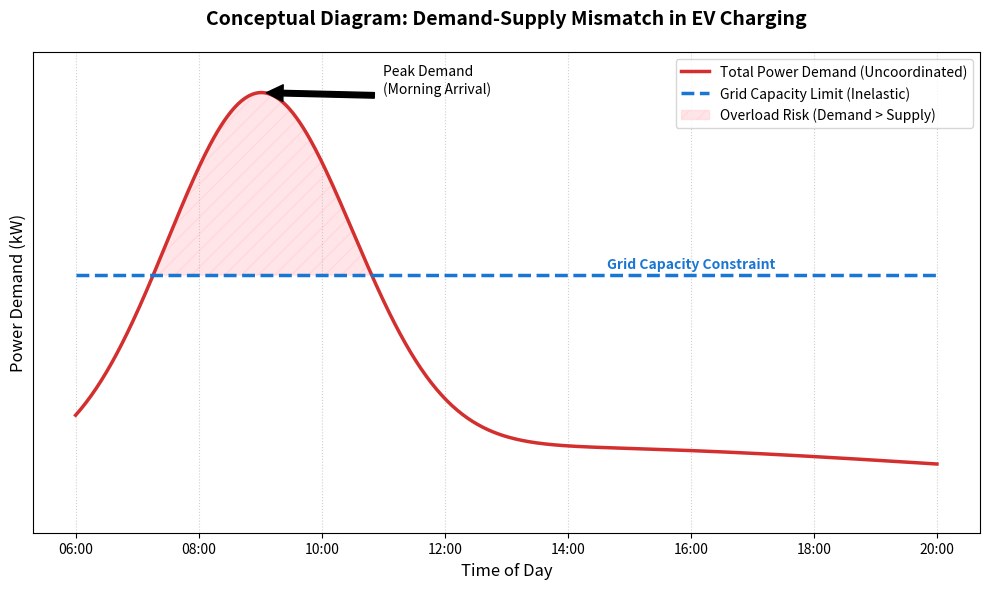

Write the Python code that produced this figure. (Note: this script raises an exception after producing the figure.)
import numpy as np
import matplotlib.pyplot as plt
from scipy.stats import norm



SAVE_DIR = '/users/<user>/data/acn'

# 1. 설정: 시간 축 (오전 6시 ~ 오후 8시)
x = np.linspace(6, 20, 500)  # 6:00 to 20:00

# 2. 공급(Supply): 고정된 전력망 용량 (Grid Capacity)
capacity_limit = 75
y_capacity = np.full_like(x, capacity_limit)

# 3. 수요(Demand): 비제어 충전 수요 (Uncoordinated Charging)
# 오전 9시(9.0)를 중심으로 하는 정규분포(Gaussian)를 사용하여 피크를 모델링
# loc=9.0 (오전 9시 피크), scale=1.5 (분산 정도)
y_demand_norm = norm.pdf(x, loc=9.0, scale=1.5)
# 높이를 조정하여 Capacity를 초과하도록 스케일링 (최대값 약 100)
y_demand = y_demand_norm / y_demand_norm.max() * 105 

# 4. 기본 부하(Base Load): 건물 기본 전력 사용량 (선택 사항)
# 완만한 곡선으로 바닥에 깔아줌
y_base = 20 + 5 * np.sin((x - 6) / 14 * np.pi) 

# --- 그래프 그리기 ---
plt.figure(figsize=(10, 6))

# A. 수요 곡선 (Demand Curve)
plt.plot(x, y_demand + y_base, color='#D32F2F', linewidth=2.5, label='Total Power Demand (Uncoordinated)')
# (참고) 순수 충전 부하만 보여줄지, 건물 부하를 합칠지는 선택 가능. 여기선 합쳐서 표현.

# B. 공급 한계선 (Capacity Line)
plt.plot(x, y_capacity, color='#1976D2', linestyle='--', linewidth=2.5, label='Grid Capacity Limit (Inelastic)')

# C. 영역 채우기 (Highlight Overload)
# 수요가 공급을 초과하는 위험 구간 (Overload Risk)
y_total = y_demand + y_base
plt.fill_between(x, y_capacity, y_total, 
                 where=(y_total > y_capacity), 
                 interpolate=True, color='#FFCDD2', alpha=0.5, hatch='//', label='Overload Risk (Demand > Supply)')

# D. 스타일링 및 주석 (Annotation)
plt.title('Conceptual Diagram: Demand-Supply Mismatch in EV Charging', fontsize=14, pad=20, fontweight='bold')
plt.xlabel('Time of Day', fontsize=12)
plt.ylabel('Power Demand (kW)', fontsize=12)

# X축 틱 설정 (시간 표시)
plt.xticks(np.arange(6, 21, 2), [f'{h:02d}:00' for h in np.arange(6, 21, 2)])
# Y축 틱 제거 (개념도이므로 구체적 수치는 숨김)
plt.yticks([]) 

# 화살표 주석 추가
peak_x = 9.0
peak_y = y_total.max()
plt.annotate('Peak Demand\n(Morning Arrival)', xy=(peak_x, peak_y), xytext=(peak_x + 2, peak_y),
             arrowprops=dict(facecolor='black', shrink=0.05), fontsize=10)

plt.text(16, capacity_limit + 2, 'Grid Capacity Constraint', color='#1976D2', fontweight='bold', ha='center')

# 범례 및 그리드
plt.legend(loc='upper right', frameon=True)
plt.grid(True, linestyle=':', alpha=0.6)
plt.ylim(0, 140)

# 저장 및 출력
plt.tight_layout()
plt.savefig(SAVE_DIR+'/fig1_conceptual_diagram.png', dpi=300)
plt.show()